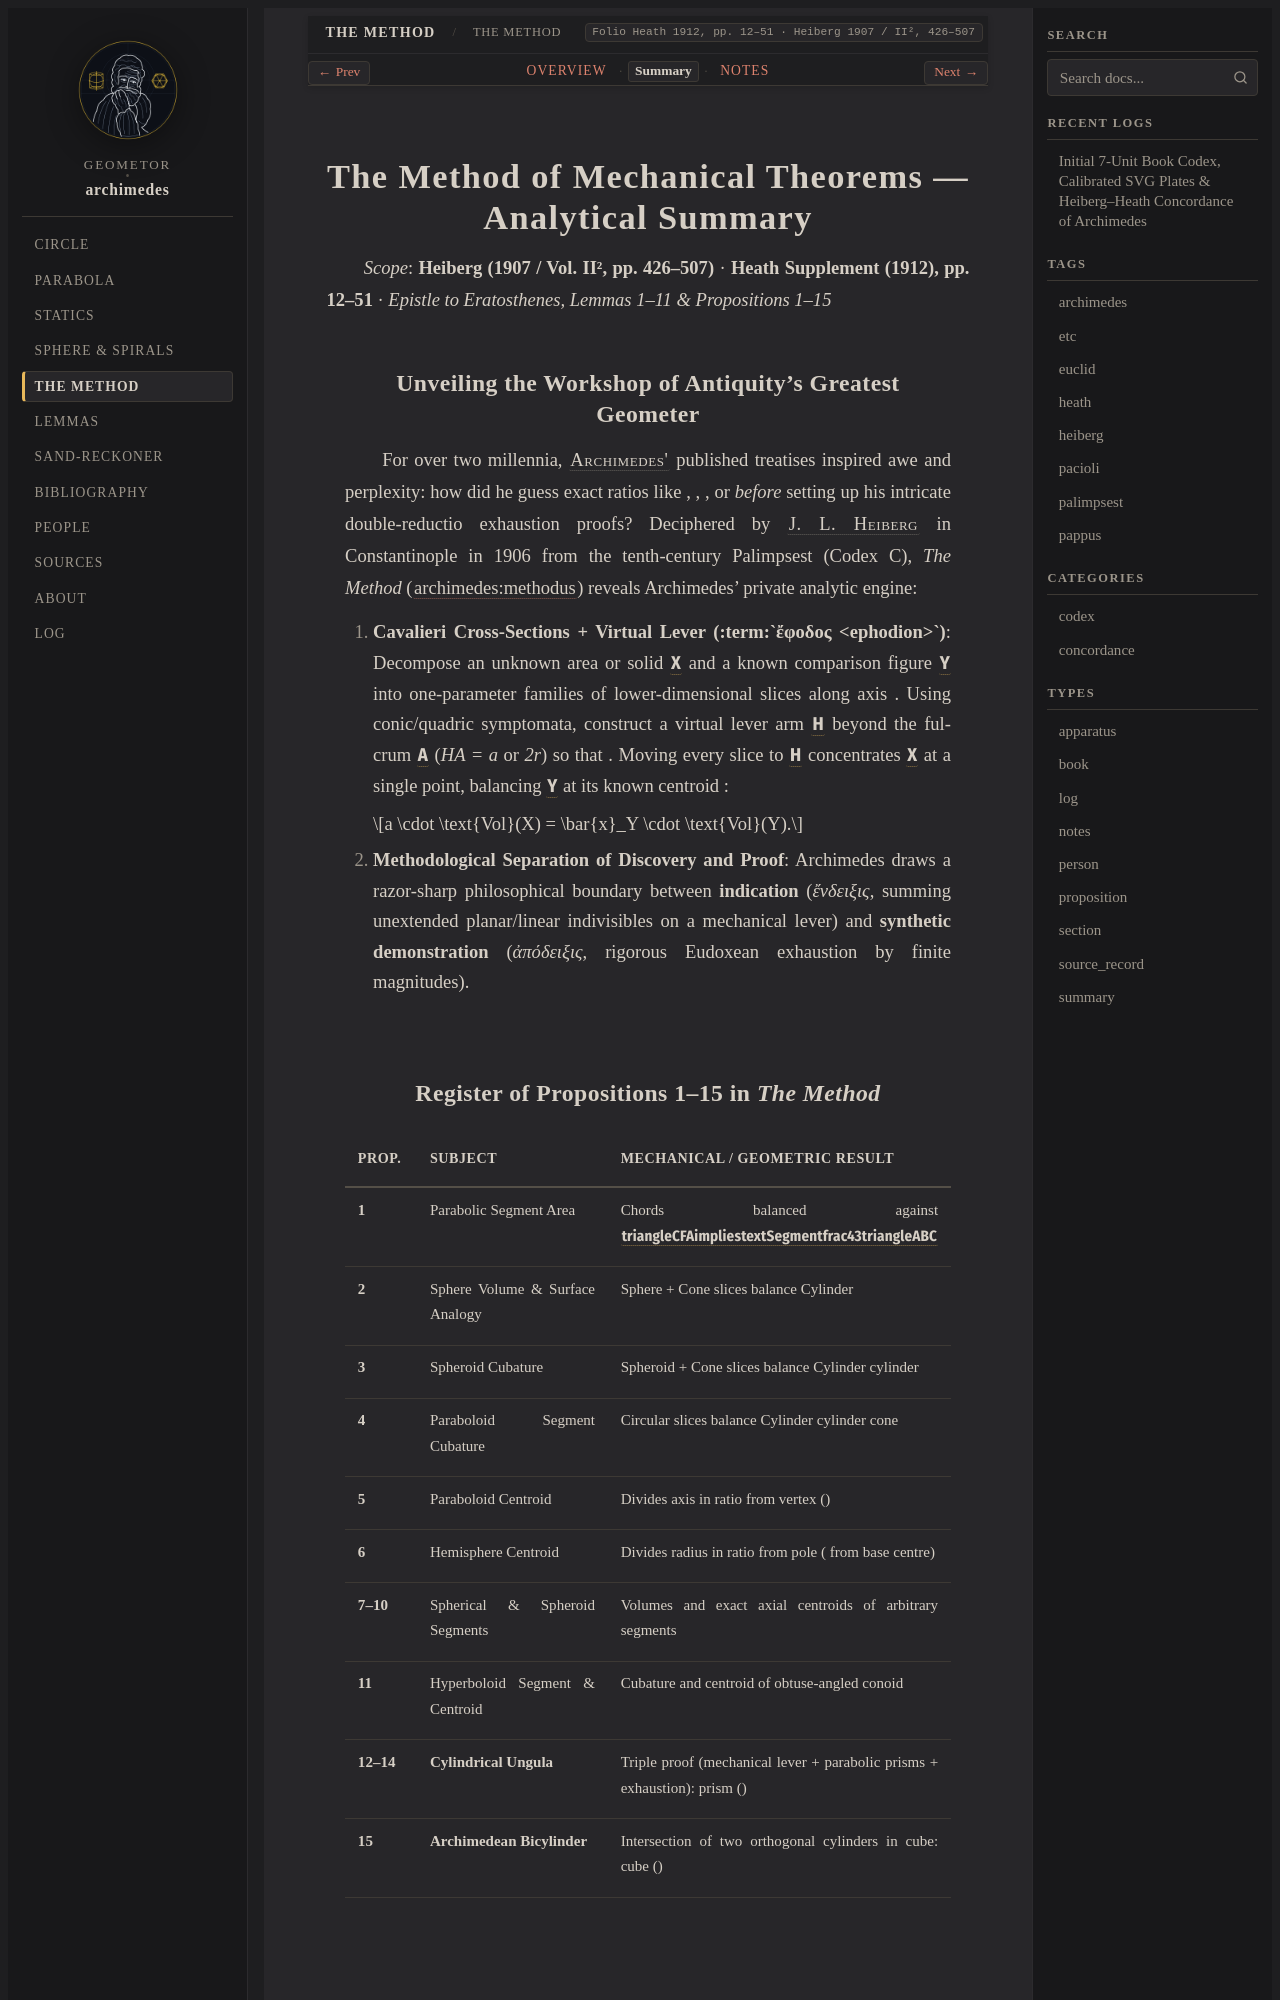

repository: geometor/archimedes · page: the_method/summary.html · generator: sphinx

:order: 61
:type: summary
:canonical_id: method-of-mechanical-theorems
:folio: Heath 1912, pp. 12–51 · Heiberg 1907 / II², 426–507

.. _unit-method-of-mechanical-theorems-summary:

The Method of Mechanical Theorems — Analytical Summary
======================================================

*Scope*: **Heiberg (1907 / Vol. II², pp. 426–507)** · **Heath Supplement (1912), pp. 12–51** · *Epistle to Eratosthenes, Lemmas 1–11 & Propositions 1–15*

Unveiling the Workshop of Antiquity's Greatest Geometer
-------------------------------------------------------

For over two millennia, :person:`Archimedes' <archimedes>` published treatises inspired awe and perplexity: how did he guess exact ratios like :eq:`\frac{4}{3}`, :eq:`\frac{2}{3}`, :eq:`\frac{3}{8}r`, or :eq:`(AD + 3a) : (AD + 2a)` *before* setting up his intricate double-reductio exhaustion proofs? Deciphered by :person:`J. L. Heiberg <heiberg>` in Constantinople in 1906 from the tenth-century Palimpsest (Codex C), *The Method* (:cite:`archimedes:methodus`) reveals Archimedes' private analytic engine:

1. **Cavalieri Cross-Sections + Virtual Lever (:term:`ἔφοδος <ephodion>`)**: Decompose an unknown area or solid :g:`X` and a known comparison figure :g:`Y` into one-parameter families of lower-dimensional slices :eq:`X(x), Y(x)` along axis :eq:`x \in [0, a]`. Using conic/quadric symptomata, construct a virtual lever arm :g:`H` beyond the fulcrum :g:`A` (`HA = a` or `2r`) so that :eq:`\frac{Y(x)}{X(x)} = \frac{HA}{x}`. Moving every slice :eq:`X(x)` to :g:`H` concentrates :g:`X` at a single point, balancing :g:`Y` at its known centroid :eq:`\bar{x}_Y`:

   .. math::

      a \cdot \text{Vol}(X) = \bar{x}_Y \cdot \text{Vol}(Y).

2. **Methodological Separation of Discovery and Proof**: Archimedes draws a razor-sharp philosophical boundary between **indication** (*ἔνδειξις*, summing unextended planar/linear indivisibles on a mechanical lever) and **synthetic demonstration** (*ἀπόδειξις*, rigorous Eudoxean exhaustion by finite magnitudes).
